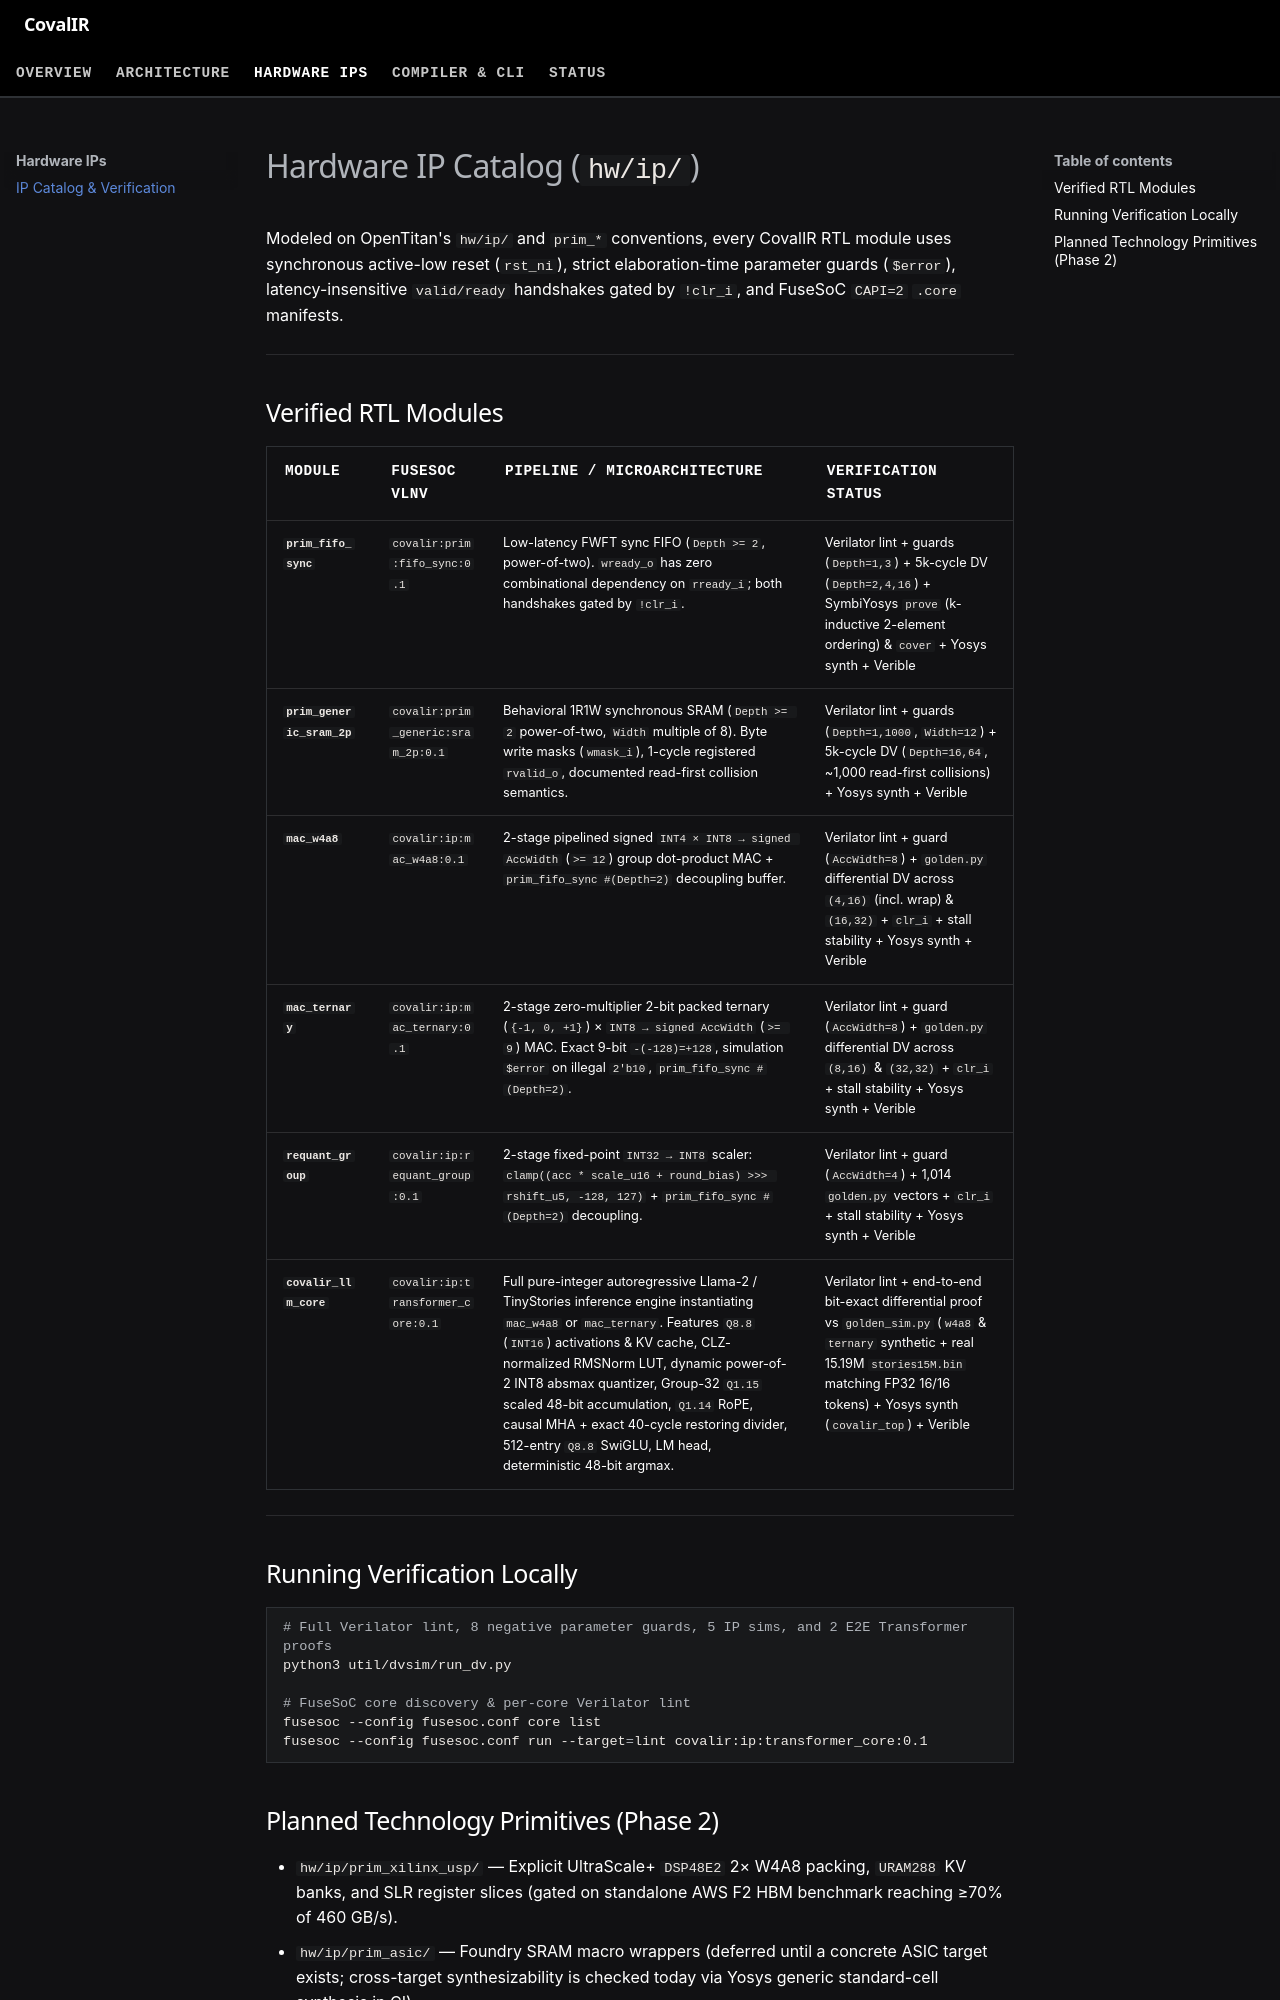

repository: covalir/covalir · page: hardware/index.html · generator: mkdocs

# Hardware IP Catalog (`hw/ip/`)

Modeled on OpenTitan's `hw/ip/` and `prim_*` conventions, every CovalIR RTL module uses synchronous active-low reset (`rst_ni`), strict elaboration-time parameter guards (`$error`), latency-insensitive `valid/ready` handshakes gated by `!clr_i`, and FuseSoC `CAPI=2` `.core` manifests.

---

## Verified RTL Modules

| Module | FuseSoC VLNV | Pipeline / Microarchitecture | Verification Status |
|---|---|---|---|
| **`prim_fifo_sync`** | `covalir:prim:fifo_sync:0.1` | Low-latency FWFT sync FIFO (`Depth >= 2`, power-of-two). `wready_o` has zero combinational dependency on `rready_i`; both handshakes gated by `!clr_i`. | Verilator lint + guards (`Depth=1,3`) + 5k-cycle DV (`Depth=2,4,16`) + SymbiYosys `prove` (k-inductive 2-element ordering) & `cover` + Yosys synth + Verible |
| **`prim_generic_sram_2p`** | `covalir:prim_generic:sram_2p:0.1` | Behavioral 1R1W synchronous SRAM (`Depth >= 2` power-of-two, `Width` multiple of 8). Byte write masks (`wmask_i`), 1-cycle registered `rvalid_o`, documented read-first collision semantics. | Verilator lint + guards (`Depth=1,1000`, `Width=12`) + 5k-cycle DV (`Depth=16,64`, ~1,000 read-first collisions) + Yosys synth + Verible |
| **`mac_w4a8`** | `covalir:ip:mac_w4a8:0.1` | 2-stage pipelined signed `INT4 × INT8 → signed AccWidth` (`>= 12`) group dot-product MAC + `prim_fifo_sync #(Depth=2)` decoupling buffer. | Verilator lint + guard (`AccWidth=8`) + `golden.py` differential DV across `(4,16)` (incl. wrap) & `(16,32)` + `clr_i` + stall stability + Yosys synth + Verible |
| **`mac_ternary`** | `covalir:ip:mac_ternary:0.1` | 2-stage zero-multiplier 2-bit packed ternary (`{-1, 0, +1}`) × `INT8 → signed AccWidth` (`>= 9`) MAC. Exact 9-bit `-(-128)=+128`, simulation `$error` on illegal `2'b10`, `prim_fifo_sync #(Depth=2)`. | Verilator lint + guard (`AccWidth=8`) + `golden.py` differential DV across `(8,16)` & `(32,32)` + `clr_i` + stall stability + Yosys synth + Verible |
| **`requant_group`** | `covalir:ip:requant_group:0.1` | 2-stage fixed-point `INT32 → INT8` scaler: `clamp((acc * scale_u16 + round_bias) >>> rshift_u5, -128, 127)` + `prim_fifo_sync #(Depth=2)` decoupling. | Verilator lint + guard (`AccWidth=4`) + 1,014 `golden.py` vectors + `clr_i` + stall stability + Yosys synth + Verible |
| **`covalir_llm_core`** | `covalir:ip:transformer_core:0.1` | Full pure-integer autoregressive Llama-2 / TinyStories inference engine instantiating `mac_w4a8` or `mac_ternary`. Features `Q8.8` (`INT16`) activations & KV cache, CLZ-normalized RMSNorm LUT, dynamic power-of-2 INT8 absmax quantizer, Group-32 `Q1.15` scaled 48-bit accumulation, `Q1.14` RoPE, causal MHA + exact 40-cycle restoring divider, 512-entry `Q8.8` SwiGLU, LM head, deterministic 48-bit argmax. | Verilator lint + end-to-end bit-exact differential proof vs `golden_sim.py` (`w4a8` & `ternary` synthetic + real 15.19M `stories15M.bin` matching FP32 16/16 tokens) + Yosys synth (`covalir_top`) + Verible |

---

## Running Verification Locally

```bash
# Full Verilator lint, 8 negative parameter guards, 5 IP sims, and 2 E2E Transformer proofs
python3 util/dvsim/run_dv.py

# FuseSoC core discovery & per-core Verilator lint
fusesoc --config fusesoc.conf core list
fusesoc --config fusesoc.conf run --target=lint covalir:ip:transformer_core:0.1
```
